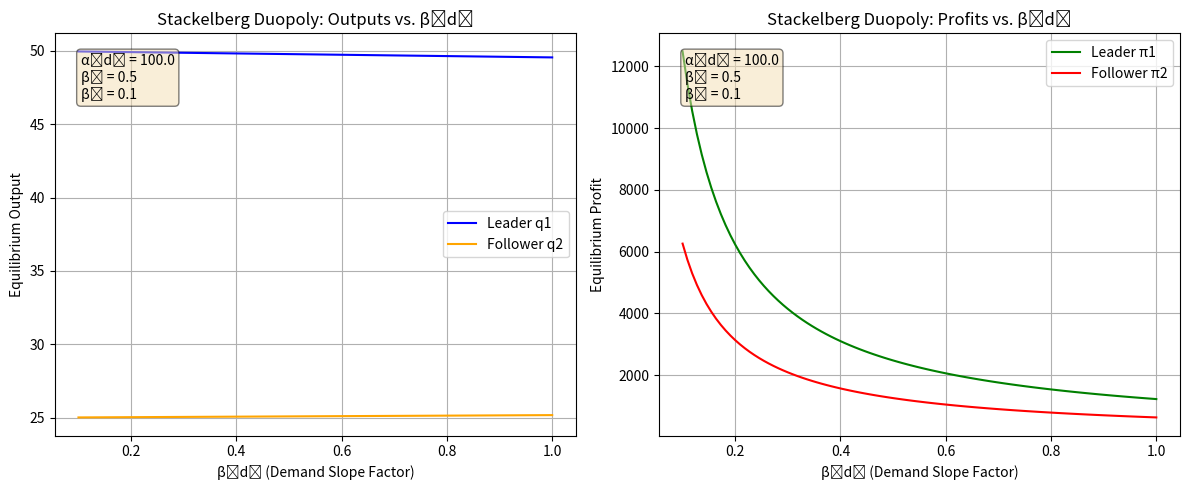

Write Python code to recreate this figure.
import numpy as np
import matplotlib.pyplot as plt

alphad = 100.0    
beta1  = 0.5      
beta2  = 0.1      


betad_values = np.linspace(0.1, 1.0, 100)

q1_values = (alphad + betad_values*(beta2 - 2*beta1)) / 2.0
q2_values = (alphad - betad_values*(3*beta2 - 2*beta1)) / 4.0

Q_values = q1_values + q2_values
P_values = (alphad - Q_values) / betad_values
pi1_values = q1_values * (P_values - beta1)
pi2_values = q2_values * (P_values - beta2)

plt.figure(figsize=(12, 5))

plt.subplot(1, 2, 1)
plt.plot(betad_values, q1_values, label="Leader q1", color="blue")
plt.plot(betad_values, q2_values, label="Follower q2", color="orange")
plt.xlabel("β₍d₎ (Demand Slope Factor)")
plt.ylabel("Equilibrium Output")
plt.title("Stackelberg Duopoly: Outputs vs. β₍d₎")
plt.legend()
plt.grid(True)
plt.text(0.05, 0.95, f"α₍d₎ = {alphad}\nβ₁ = {beta1}\nβ₂ = {beta2}",
         transform=plt.gca().transAxes, fontsize=10, verticalalignment='top',
         bbox=dict(boxstyle='round', facecolor='wheat', alpha=0.5))

plt.subplot(1, 2, 2)
plt.plot(betad_values, pi1_values, label="Leader π1", color="green")
plt.plot(betad_values, pi2_values, label="Follower π2", color="red")
plt.xlabel("β₍d₎ (Demand Slope Factor)")
plt.ylabel("Equilibrium Profit")
plt.title("Stackelberg Duopoly: Profits vs. β₍d₎")
plt.legend()
plt.grid(True)
plt.text(0.05, 0.95, f"α₍d₎ = {alphad}\nβ₁ = {beta1}\nβ₂ = {beta2}",
         transform=plt.gca().transAxes, fontsize=10, verticalalignment='top',
         bbox=dict(boxstyle='round', facecolor='wheat', alpha=0.5))

plt.tight_layout()
plt.show()
